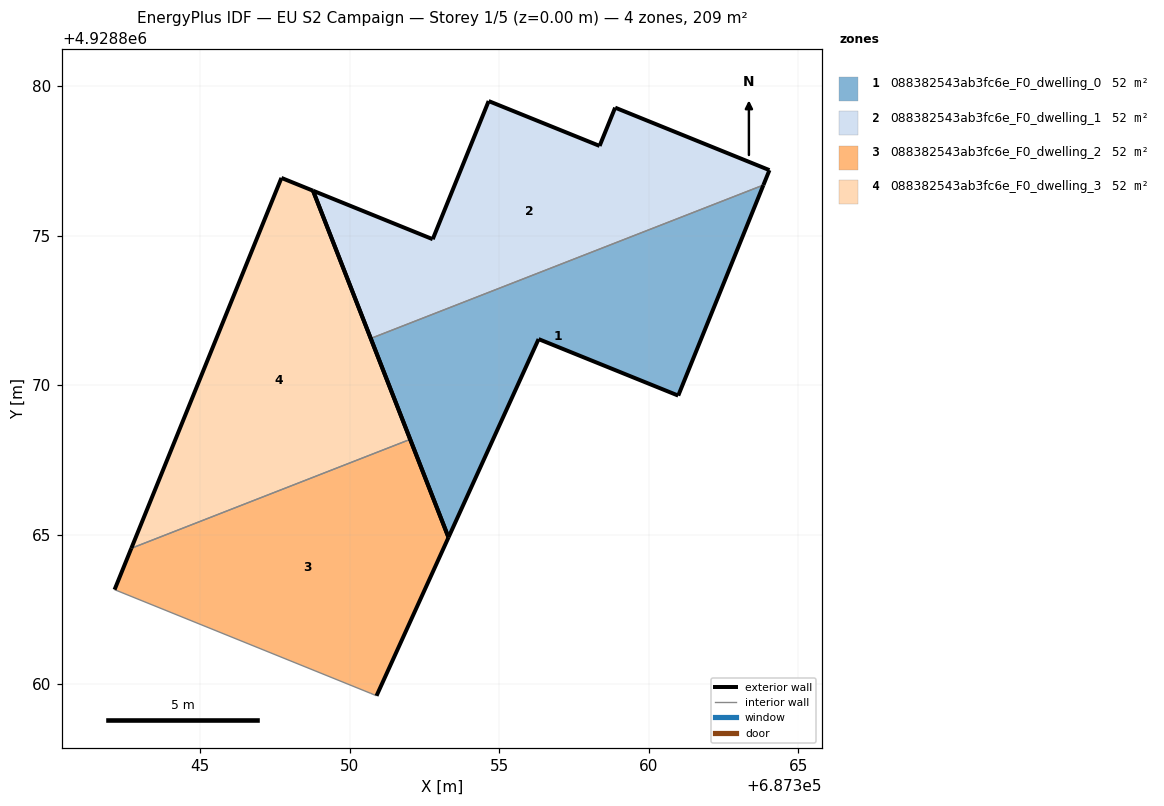
=== STOREY PLAN SPEC (per zone: floor XY polygon, exterior-wall plan segments, windows/doors) ===
zone 1: 088382543ab3fc6e_F0_dwelling_0  (52.3 m²)
  floor: (687360.98, 4928869.66) (687363.83, 4928876.70) (687350.70, 4928871.57) (687353.30, 4928864.91) (687356.31, 4928871.54)
  exterior wall: (687353.30, 4928864.91) – (687350.70, 4928871.57)  [7.1 m]
  exterior wall: (687363.83, 4928876.70) – (687360.98, 4928869.66)  [7.6 m]
  exterior wall: (687360.98, 4928869.66) – (687356.31, 4928871.54)  [5.0 m]
  exterior wall: (687356.31, 4928871.54) – (687353.30, 4928864.91)  [7.3 m]
  interior walls: 1
zone 2: 088382543ab3fc6e_F0_dwelling_1  (52.3 m²)
  floor: (687363.83, 4928876.70) (687364.03, 4928877.20) (687358.87, 4928879.29) (687358.35, 4928878.00) (687354.64, 4928879.50) (687352.77, 4928874.88) (687348.77, 4928876.51) (687350.70, 4928871.57)
  exterior wall: (687358.87, 4928879.29) – (687364.03, 4928877.20)  [5.6 m]
  exterior wall: (687364.03, 4928877.20) – (687363.83, 4928876.70)  [0.5 m]
  exterior wall: (687350.70, 4928871.57) – (687348.77, 4928876.51)  [5.3 m]
  exterior wall: (687348.77, 4928876.51) – (687352.77, 4928874.88)  [4.3 m]
  exterior wall: (687352.77, 4928874.88) – (687354.64, 4928879.50)  [5.0 m]
  exterior wall: (687354.64, 4928879.50) – (687358.35, 4928878.00)  [4.0 m]
  exterior wall: (687358.35, 4928878.00) – (687358.87, 4928879.29)  [1.4 m]
  interior walls: 1
zone 3: 088382543ab3fc6e_F0_dwelling_2  (52.3 m²)
  floor: (687350.89, 4928859.62) (687353.30, 4928864.91) (687352.02, 4928868.19) (687342.69, 4928864.55) (687342.13, 4928863.17) (687350.70, 4928859.70)
  exterior wall: (687353.30, 4928864.91) – (687350.89, 4928859.62)  [5.8 m]
  exterior wall: (687342.13, 4928863.17) – (687342.69, 4928864.55)  [1.5 m]
  exterior wall: (687352.02, 4928868.19) – (687353.30, 4928864.91)  [3.5 m]
  interior walls: 3
zone 4: 088382543ab3fc6e_F0_dwelling_3  (52.3 m²)
  floor: (687352.02, 4928868.19) (687348.77, 4928876.51) (687347.71, 4928876.93) (687342.69, 4928864.55)
  exterior wall: (687342.69, 4928864.55) – (687347.71, 4928876.93)  [13.4 m]
  exterior wall: (687347.71, 4928876.93) – (687348.77, 4928876.51)  [1.1 m]
  exterior wall: (687348.77, 4928876.51) – (687352.02, 4928868.19)  [8.9 m]
  interior walls: 1

=== DERIVED (storey summary) ===
Building: EU S2 Campaign
Storey: 1 of 5  (floor level z = 0.00 m)
Storey gross floor area: 209.3 m²
Zones on this storey: 4
  - 088382543ab3fc6e_F0_dwelling_0: floor 52.3 m²; exterior wall 27.1 m (81.2 m²); WWR 0.0%
  - 088382543ab3fc6e_F0_dwelling_1: floor 52.3 m²; exterior wall 26.1 m (78.3 m²); WWR 0.0%
  - 088382543ab3fc6e_F0_dwelling_2: floor 52.3 m²; exterior wall 10.8 m (32.5 m²); WWR 0.0%
  - 088382543ab3fc6e_F0_dwelling_3: floor 52.3 m²; exterior wall 23.4 m (70.3 m²); WWR 0.0%
Zone adjacency (shared interzone walls):
  - 088382543ab3fc6e_F0_dwelling_0 ↔ 088382543ab3fc6e_F0_dwelling_1
  - 088382543ab3fc6e_F0_dwelling_2 ↔ 088382543ab3fc6e_F0_dwelling_3